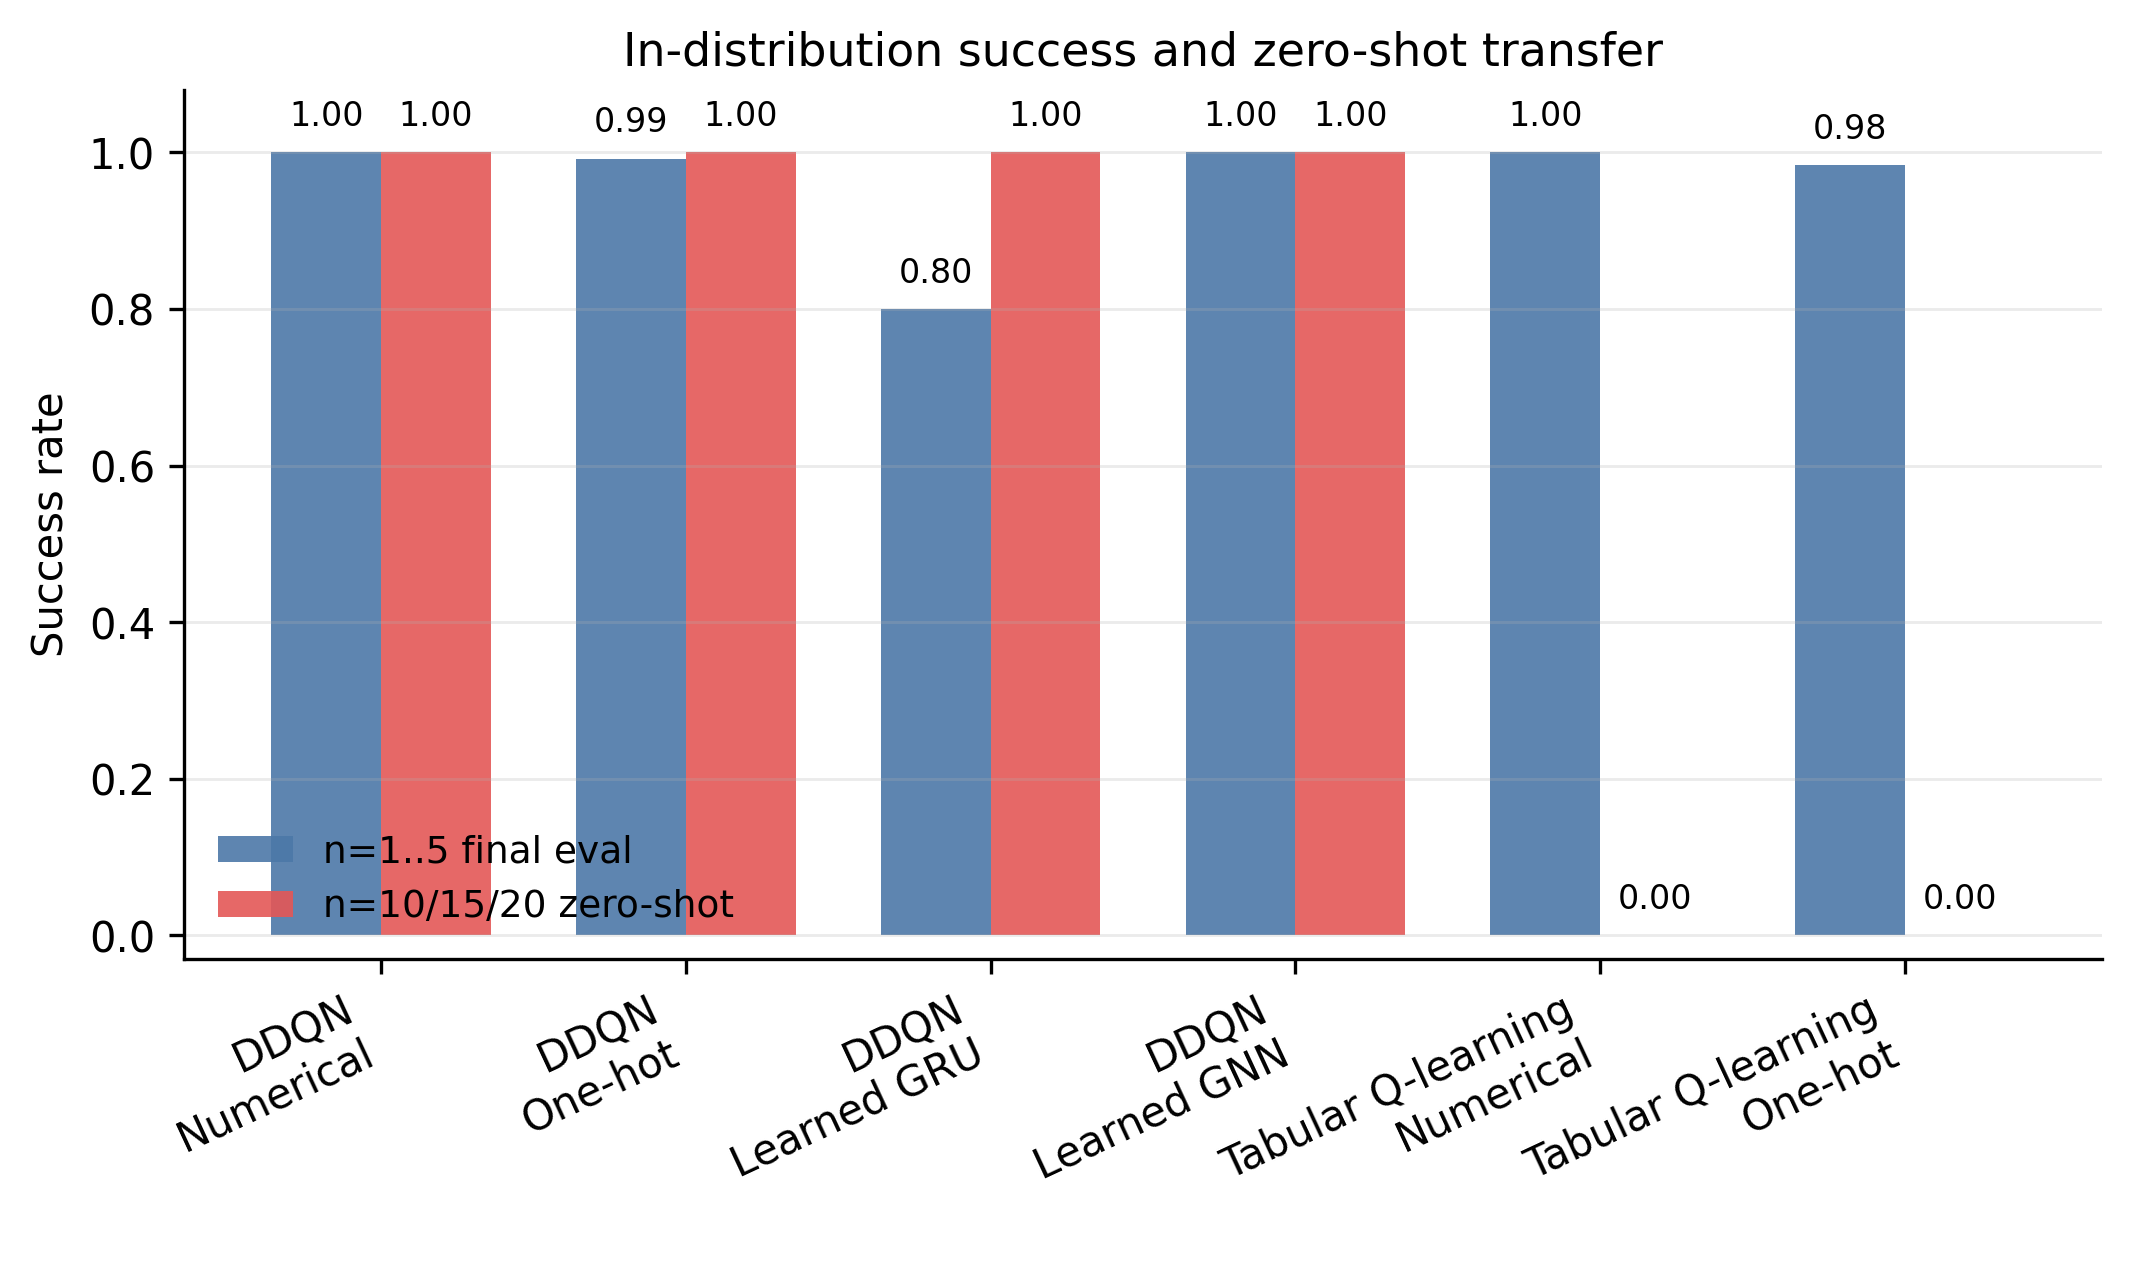

Values plotted in this chart, from the file beside it:
algorithm, encoding, in_distribution_success_rate, in_distribution_success_std, in_distribution_seeds, zero_shot_success_rate, zero_shot_success_std, zero_shot_points
ddqn, numerical, 1.0, 0.0, 5, 1.0, 0.0, 3
ddqn, one_hot, 0.992, 0.01789, 5, 1.0, 0.0, 3
ddqn, learned_gru, 0.8, 0.4472, 5, 1.0, 0.0, 3
ddqn, learned_graph, 1.0, 0.0, 5, 1.0, 0.0, 3
tabular, numerical, 1.0, 0.0, 5, 0.0, 0.0, 3
tabular, one_hot, 0.984, 0.02191, 5, 0.0, 0.0, 3
